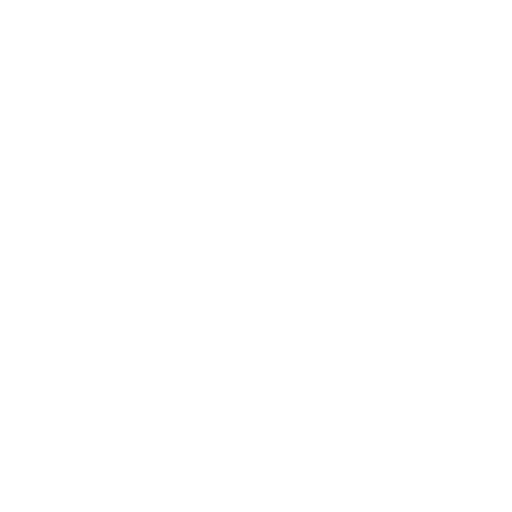
t = 0.00 s
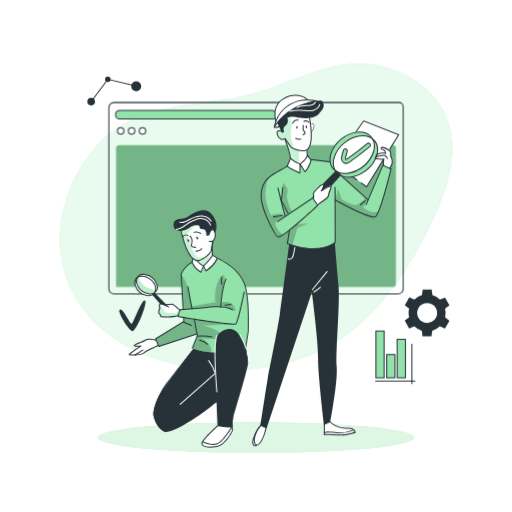
t = 1.00 s
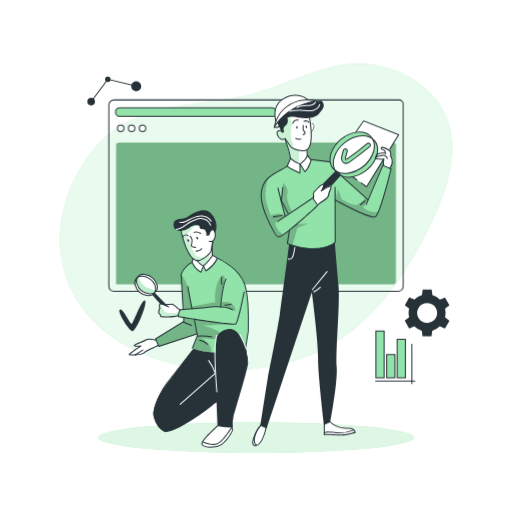
t = 1.19 s
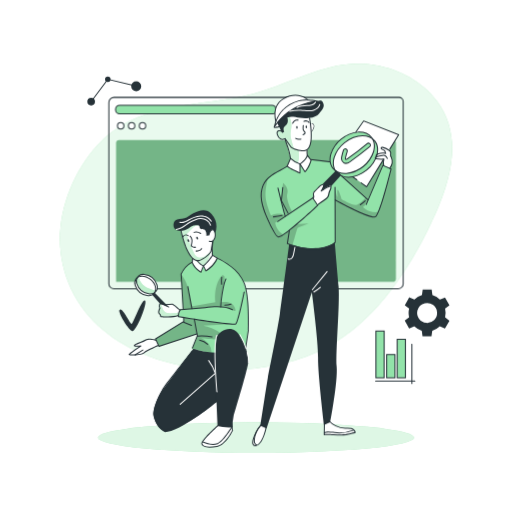
t = 1.38 s
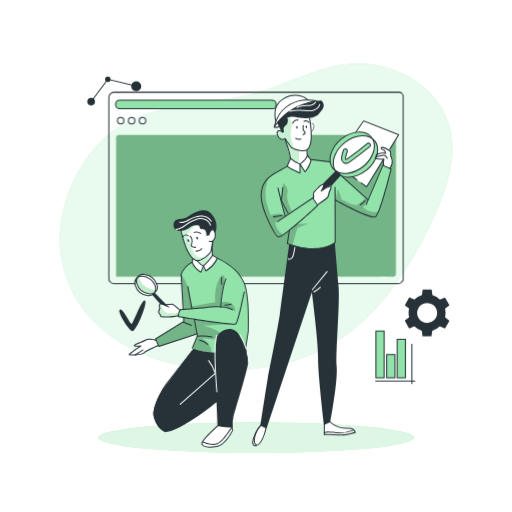
t = 1.75 s
t = 2.13 s: frame unchanged from t = 1.38 s, image omitted

The animated SVG that drew these frames (rendered in a browser with its animation timeline set to each time). Animation: 6 CSS @keyframes rules; one cycle of 2.50 s, repeats indefinitely.

<svg class="animated" id="freepik_stories-qa-engineers" xmlns="http://www.w3.org/2000/svg" viewBox="0 0 500 500" version="1.1" xmlns:xlink="http://www.w3.org/1999/xlink" xmlns:svgjs="http://svgjs.com/svgjs"><style>svg#freepik_stories-qa-engineers:not(.animated) .animable {opacity: 0;}svg#freepik_stories-qa-engineers.animated #freepik--background-simple--inject-13 {animation: 1s 1 forwards cubic-bezier(.36,-0.01,.5,1.38) zoomIn;animation-delay: 0s;}svg#freepik_stories-qa-engineers.animated #freepik--Graphics--inject-13 {animation: 1s 1 forwards cubic-bezier(.36,-0.01,.5,1.38) slideLeft;animation-delay: 0s;}svg#freepik_stories-qa-engineers.animated #freepik--Window--inject-13 {animation: 1s 1 forwards cubic-bezier(.36,-0.01,.5,1.38) slideDown,1.5s Infinite  linear floating;animation-delay: 0s,1s;}svg#freepik_stories-qa-engineers.animated #freepik--Floor--inject-13 {animation: 1s 1 forwards cubic-bezier(.36,-0.01,.5,1.38) slideUp;animation-delay: 0s;}svg#freepik_stories-qa-engineers.animated #freepik--character-2--inject-13 {animation: 1s 1 forwards cubic-bezier(.36,-0.01,.5,1.38) slideRight;animation-delay: 0s;}svg#freepik_stories-qa-engineers.animated #freepik--character-1--inject-13 {animation: 1s 1 forwards cubic-bezier(.36,-0.01,.5,1.38) slideLeft;animation-delay: 0s;}            @keyframes zoomIn {                0% {                    opacity: 0;                    transform: scale(0.5);                }                100% {                    opacity: 1;                    transform: scale(1);                }            }                    @keyframes slideLeft {                0% {                    opacity: 0;                    transform: translateX(-30px);                }                100% {                    opacity: 1;                    transform: translateX(0);                }            }                    @keyframes slideDown {                0% {                    opacity: 0;                    transform: translateY(-30px);                }                100% {                    opacity: 1;                    transform: translateY(0);                }            }                    @keyframes floating {                0% {                    opacity: 1;                    transform: translateY(0px);                }                50% {                    transform: translateY(-10px);                }                100% {                    opacity: 1;                    transform: translateY(0px);                }            }                    @keyframes slideUp {                0% {                    opacity: 0;                    transform: translateY(30px);                }                100% {                    opacity: 1;                    transform: inherit;                }            }                    @keyframes slideRight {                0% {                    opacity: 0;                    transform: translateX(30px);                }                100% {                    opacity: 1;                    transform: translateX(0);                }            }        </style><g id="freepik--background-simple--inject-13" style="transform-origin: 250px 211.813px 0px;" class="animable"><g id="freepik--background-simple--inject-13" style="transform-origin: 250px 211.813px 0px;" class="animable"><path d="M321.9,65.82C293.12,72.75,266.66,88,236.3,94.2c-49.22,10-104.72,7.06-141.23,47.64C67.5,172.49,51.92,217.37,61.23,258.25c24.24,106.36,177,125.34,259.25,80.15,42.67-23.45,73.61-67,95.15-109.57,19.77-39.09,40.78-90.54,11-130.21-14.2-18.93-36.52-31-59.86-34.91C350.77,61,336.05,62.41,321.9,65.82Z" style="fill: rgb(146, 227, 169); transform-origin: 250px 211.813px 0px;" id="elvogbuy7k9d" class="animable"></path><g id="el3e550w62uwl"><path d="M321.9,65.82C293.12,72.75,266.66,88,236.3,94.2c-49.22,10-104.72,7.06-141.23,47.64C67.5,172.49,51.92,217.37,61.23,258.25c24.24,106.36,177,125.34,259.25,80.15,42.67-23.45,73.61-67,95.15-109.57,19.77-39.09,40.78-90.54,11-130.21-14.2-18.93-36.52-31-59.86-34.91C350.77,61,336.05,62.41,321.9,65.82Z" style="fill: rgb(255, 255, 255); opacity: 0.8; transform-origin: 250px 211.813px 0px;" class="animable"></path></g></g></g><g id="freepik--Graphics--inject-13" style="transform-origin: 262.109px 224.91px 0px;" class="animable"><g id="freepik--graphics--inject-13" style="transform-origin: 262.109px 224.91px 0px;" class="animable"><rect x="367.08" y="323.25" width="8.07" height="45.6" style="fill: rgb(146, 227, 169); transform-origin: 371.115px 346.05px 0px;" id="elcda9u79o8iw" class="animable"></rect><path d="M375.65,369.35h-9.06v-46.6h9.06Zm-8.06-1h7.06v-44.6h-7.06Z" style="fill: rgb(38, 50, 56); transform-origin: 371.119px 346.051px 0px;" id="elrpwq521zjjh" class="animable"></path><rect x="377.63" y="346.21" width="8.07" height="22.64" style="fill: rgb(146, 227, 169); transform-origin: 381.665px 357.53px 0px;" id="el6qg0qse0sht" class="animable"></rect><path d="M386.2,369.35h-9.07V345.71h9.07Zm-8.07-1h7.07V346.71h-7.07Z" style="fill: rgb(38, 50, 56); transform-origin: 381.664px 357.531px 0px;" id="elp5ogs7ofq6r" class="animable"></path><rect x="387.87" y="331.32" width="8.07" height="37.53" style="fill: rgb(146, 227, 169); transform-origin: 391.905px 350.085px 0px;" id="el8h34jmyhaom" class="animable"></rect><path d="M396.43,369.35h-9.06V330.82h9.06Zm-8.06-1h7.06V331.82h-7.06Z" style="fill: rgb(38, 50, 56); transform-origin: 391.9px 350.086px 0px;" id="elxd7n59sydu" class="animable"></path><path d="M405.15,372.61H366.81a.5.5,0,0,1,0-1h38.34a.5.5,0,0,1,0,1Z" style="fill: rgb(38, 50, 56); transform-origin: 385.979px 372.109px 0px;" id="elnbqydqatdz9" class="animable"></path><path d="M402.22,375.09a.5.5,0,0,1-.5-.5V336.25a.5.5,0,0,1,1,0v38.34A.5.5,0,0,1,402.22,375.09Z" style="fill: rgb(38, 50, 56); transform-origin: 402.219px 355.42px 0px;" id="el8fwdh6b0wjr" class="animable"></path><path d="M108,77.43a2.71,2.71,0,1,1-2.71-2.7A2.71,2.71,0,0,1,108,77.43Z" style="fill: rgb(38, 50, 56); transform-origin: 105.291px 77.4395px 0px;" id="elmz2yv7m3npg" class="animable"></path><path d="M137.9,84.26A4.89,4.89,0,1,1,133,79.38,4.89,4.89,0,0,1,137.9,84.26Z" style="fill: rgb(38, 50, 56); transform-origin: 133.01px 84.2695px 0px;" id="elloogstlwh5" class="animable"></path><path d="M92.77,99.21A3.74,3.74,0,1,1,89,95.47,3.74,3.74,0,0,1,92.77,99.21Z" style="fill: rgb(38, 50, 56); transform-origin: 89.0293px 99.209px 0px;" id="eljzj0zzcyth" class="animable"></path><polygon points="89.44 99.51 88.64 98.91 105.1 76.87 133.99 83.78 133.76 84.75 105.51 78 89.44 99.51" style="fill: rgb(38, 50, 56); transform-origin: 111.315px 88.19px 0px;" id="eloq3klrbc2uj" class="animable"></polygon><path d="M399,305.54a18.43,18.43,0,0,0,.5,4.25l-4.27,3.31,4.33,7.63,5-2.06a18.16,18.16,0,0,0,7.33,4.3l.72,5.36,8.76,0,.76-5.38a18,18,0,0,0,7.38-4.23l5,2.06,4.4-7.57-4.25-3.31a18.09,18.09,0,0,0,0-8.5l4.27-3.32-4.33-7.63-5,2a18.06,18.06,0,0,0-7.33-4.31l-.71-5.36-8.76,0-.76,5.38a18,18,0,0,0-7.39,4.23l-5-2.06L395.3,298l4.24,3.32A18.56,18.56,0,0,0,399,305.54Zm15.9-9.44a9.74,9.74,0,1,1-7.28,7.24A9.73,9.73,0,0,1,414.91,296.1Z" style="fill: rgb(38, 50, 56); transform-origin: 417.08px 305.555px 0px;" id="elsi1ttdz01da" class="animable"></path><path d="M364.33,258.7a10.26,10.26,0,0,0,.26,2.4L362.18,263l2.46,4.27,2.83-1.15a10.19,10.19,0,0,0,4.14,2.41l.41,3h4.92l.43-3a10.29,10.29,0,0,0,4.15-2.39l2.82,1.16,2.48-4.26-2.4-1.88a10.34,10.34,0,0,0,0-4.79l2.41-1.86-2.46-4.27-2.82,1.14a10.19,10.19,0,0,0-4.14-2.41l-.4-3H372.1l-.43,3a10.1,10.1,0,0,0-4.15,2.38l-2.82-1.16-2.48,4.26,2.4,1.88A9.67,9.67,0,0,0,364.33,258.7Zm9.16-5.39a5.46,5.46,0,1,1-4.33,4.29A5.48,5.48,0,0,1,373.49,253.31Z" style="fill: rgb(255, 255, 255); transform-origin: 374.504px 258.75px 0px;" id="elyogkzzl043" class="animable"></path><path d="M125,200.08a12.88,12.88,0,0,0,1.45,2.65L124.51,206l4.84,3.82,2.75-2.68A12.57,12.57,0,0,0,138,208l1.9,3.3,5.71-2.3-.92-3.71a12.68,12.68,0,0,0,3.69-4.71l3.81,0,.86-6.1-3.65-1a12.79,12.79,0,0,0-2.24-5.55l1.9-3.29-4.84-3.83-2.74,2.66a12.85,12.85,0,0,0-5.92-.87l-1.88-3.3-5.72,2.3.93,3.71a12.74,12.74,0,0,0-3.7,4.72l-3.8,0-.87,6.1,3.65,1A12.88,12.88,0,0,0,125,200.08Zm7.87-10.36a6.87,6.87,0,1,1-2.83,6.65A6.75,6.75,0,0,1,132.84,189.72Z" style="fill: rgb(146, 227, 169); transform-origin: 136.785px 195.301px 0px;" id="el4bcpg1d584" class="animable"></path><path d="M129.08,172.82a5.42,5.42,0,0,0,.58,1.09l-.78,1.34,2,1.55,1.12-1.09a5.27,5.27,0,0,0,2.42.34l.77,1.35,2.33-.94-.38-1.5a5.37,5.37,0,0,0,1.51-1.93h1.55l.35-2.49-1.49-.43a5.32,5.32,0,0,0-.91-2.26l.78-1.34-2-1.55-1.11,1.08a5.14,5.14,0,0,0-2.42-.34l-.77-1.35-2.33.94.37,1.5a5.34,5.34,0,0,0-1.5,1.93h-1.56l-.35,2.49,1.49.42A4.89,4.89,0,0,0,129.08,172.82Zm3.29-4.3a2.8,2.8,0,1,1-.81,3.87,2.87,2.87,0,0,1-.41-1A2.83,2.83,0,0,1,132.37,168.52Z" style="fill: rgb(146, 227, 169); transform-origin: 133.906px 170.875px 0px;" id="elq6mugigstr" class="animable"></path></g></g><g id="freepik--Window--inject-13" style="transform-origin: 250px 193.551px 0px;" class="animable"><g id="freepik--Screen--inject-13" style="transform-origin: 250px 193.551px 0px;" class="animable"><path d="M116.34,141.69H383.61a3,3,0,0,1,3,3V277.14a3,3,0,0,1-3,3H113.34a0,0,0,0,1,0,0V144.69A3,3,0,0,1,116.34,141.69Z" style="fill: rgb(146, 227, 169); transform-origin: 249.975px 210.916px 0px;" id="elv5mbgre2zwf" class="animable"></path><g id="el8jdo2aa2ikq"><path d="M116.34,141.69H383.61a3,3,0,0,1,3,3V277.14a3,3,0,0,1-3,3H113.34a0,0,0,0,1,0,0V144.69A3,3,0,0,1,116.34,141.69Z" style="opacity: 0.2; transform-origin: 249.975px 210.916px 0px;" class="animable"></path></g><path d="M388.71,287.5H111.29a5.51,5.51,0,0,1-5.5-5.5V105.1a5.51,5.51,0,0,1,5.5-5.5H389.71a4.51,4.51,0,0,1,4.5,4.5V282A5.51,5.51,0,0,1,388.71,287.5ZM111.29,100.6a4.51,4.51,0,0,0-4.5,4.5V282a4.51,4.51,0,0,0,4.5,4.5H388.71a4.51,4.51,0,0,0,4.5-4.5V104.1a3.5,3.5,0,0,0-3.5-3.5Z" style="fill: rgb(38, 50, 56); transform-origin: 250px 193.551px 0px;" id="elkfdcm87gpqt" class="animable"></path><path d="M116.82,107.7H265.57a4,4,0,0,1,4,4v1.43a3,3,0,0,1-3,3H116.82a4,4,0,0,1-4-4v-.43a4,4,0,0,1,4-4Z" style="fill: rgb(146, 227, 169); transform-origin: 191.195px 111.914px 0px;" id="elj5c0wf85chs" class="animable"></path><path d="M266.57,116.62H116.82a4.5,4.5,0,0,1-4.5-4.5v-.42a4.51,4.51,0,0,1,4.5-4.5H265.57a4.5,4.5,0,0,1,4.5,4.5v1.42A3.5,3.5,0,0,1,266.57,116.62ZM116.82,108.2a3.5,3.5,0,0,0-3.5,3.5v.42a3.5,3.5,0,0,0,3.5,3.5H266.57a2.5,2.5,0,0,0,2.5-2.5V111.7a3.5,3.5,0,0,0-3.5-3.5Z" style="fill: rgb(38, 50, 56); transform-origin: 191.195px 111.91px 0px;" id="eli2oyx04whe" class="animable"></path><path d="M121,127.84a3.14,3.14,0,1,1-3.13-3.13A3.14,3.14,0,0,1,121,127.84Z" style="fill: rgb(255, 255, 255); transform-origin: 117.859px 127.852px 0px;" id="elkb4zfr2pxc" class="animable"></path><path d="M117.84,131.48a3.64,3.64,0,1,1,3.63-3.64A3.64,3.64,0,0,1,117.84,131.48Zm0-6.27a2.64,2.64,0,1,0,2.63,2.63A2.64,2.64,0,0,0,117.84,125.21Z" style="fill: rgb(38, 50, 56); transform-origin: 117.828px 127.84px 0px;" id="elx0k0hddfo1g" class="animable"></path><circle cx="128.5" cy="127.84" r="3.13" style="fill: rgb(255, 255, 255); transform-origin: 128.5px 127.84px 0px;" id="elo21oak19y0s" class="animable"></circle><path d="M128.5,131.48a3.64,3.64,0,1,1,3.63-3.64A3.64,3.64,0,0,1,128.5,131.48Zm0-6.27a2.64,2.64,0,1,0,2.63,2.63A2.64,2.64,0,0,0,128.5,125.21Z" style="fill: rgb(38, 50, 56); transform-origin: 128.488px 127.84px 0px;" id="elfygf0ua5ept" class="animable"></path><path d="M142.29,127.84a3.14,3.14,0,1,1-3.14-3.13A3.15,3.15,0,0,1,142.29,127.84Z" style="fill: rgb(255, 255, 255); transform-origin: 139.148px 127.852px 0px;" id="elxc9i10by3g" class="animable"></path><path d="M139.15,131.48a3.64,3.64,0,1,1,3.64-3.64A3.64,3.64,0,0,1,139.15,131.48Zm0-6.27a2.64,2.64,0,1,0,2.64,2.63A2.63,2.63,0,0,0,139.15,125.21Z" style="fill: rgb(38, 50, 56); transform-origin: 139.148px 127.84px 0px;" id="el45u3qocp741" class="animable"></path></g></g><g id="freepik--Floor--inject-13" style="transform-origin: 250px 427.27px 0px;" class="animable"><ellipse cx="250" cy="427.27" rx="154.4" ry="14.93" style="fill: rgb(146, 227, 169); transform-origin: 250px 427.27px 0px;" id="elaj6y7dekwni" class="animable"></ellipse><g id="elk6i9ho7tzjd"><ellipse cx="250" cy="427.27" rx="154.4" ry="14.93" style="fill: rgb(255, 255, 255); opacity: 0.7; transform-origin: 250px 427.27px 0px;" class="animable"></ellipse></g></g><g id="freepik--character-2--inject-13" style="transform-origin: 318.018px 264.068px 0px;" class="animable"><g id="freepik--character-2--inject-13" style="transform-origin: 318.018px 264.068px 0px;" class="animable"><path d="M255.17,414.61s-6.68,8.08-7.87,14.45.86,6,2.48,6.14,6-5.17,7.12-7.22,3.56-14.13,3.56-14.13Z" style="fill: rgb(255, 255, 255); transform-origin: 253.703px 424.527px 0px;" id="el0l3ue89e7kyl" class="animable"></path><path d="M317.2,413.38l3.6-2.35s5.76,5,10.43,6.41,13.93-.91,15.61,4.73c0,0-8.45,2.94-13.45,2.56s-16.81-.19-16.81-.19Z" style="fill: rgb(255, 255, 255); transform-origin: 331.709px 417.898px 0px;" id="elracnw20cp6" class="animable"></path><path d="M282.38,238.08s-7,53.33-9.09,68.17S263,360.18,261.48,369s-7.28,46.66-7.28,46.66l6.06,2.73,44.24-133s6.36,49.08,6.06,63.93S316.32,415,316.32,415l6.05-2.71s7.58-39.71,6.37-54.26,3.33-61.5,1.82-78.47-3.64-42.42-3.64-42.42S310.56,247.17,282.38,238.08Z" style="fill: rgb(38, 50, 56); transform-origin: 292.535px 327.766px 0px;" id="el0u64sj6yyaho" class="animable"></path><path d="M249.29,435.63l-.48,0a2.56,2.56,0,0,1-2.4-2.08c-1.31-5.09,6.18-18.06,9.54-20.36a.5.5,0,0,1,.69.12.51.51,0,0,1-.13.69c-3,2.09-10.32,14.76-9.14,19.31a1.6,1.6,0,0,0,1.54,1.34l.38,0c7,0,10.27-18.09,10.31-18.27a.48.48,0,0,1,.57-.4.49.49,0,0,1,.4.57C260.43,417.33,257.08,435.63,249.29,435.63Z" style="fill: rgb(38, 50, 56); transform-origin: 253.418px 424.365px 0px;" id="el2i8ikvnnrcb" class="animable"></path><path d="M305,283.45a.51.51,0,0,1-.31-.11.49.49,0,0,1-.07-.69L319,264.9a.49.49,0,0,1,.69-.07.48.48,0,0,1,.07.69l-14.44,17.75A.48.48,0,0,1,305,283.45Z" style="fill: rgb(255, 255, 255); transform-origin: 312.191px 274.084px 0px;" id="elgz11aj78dw" class="animable"></path><path d="M306.48,285.6a.51.51,0,0,1-.43-.25.49.49,0,0,1,.18-.67,38.81,38.81,0,0,0,6.19-4.52.49.49,0,0,1,.7,0,.5.5,0,0,1,0,.7,40.15,40.15,0,0,1-6.35,4.63A.47.47,0,0,1,306.48,285.6Z" style="fill: rgb(255, 255, 255); transform-origin: 309.625px 282.807px 0px;" id="el0eu8i0tggn0b" class="animable"></path><path d="M333.39,425.23c-2.21,0-4.94-.13-7.58-.25-3.72-.18-8.34-.4-8.95,0a.52.52,0,0,1-.51,0,.5.5,0,0,1-.26-.44l.26-15.39a.45.45,0,0,1,.5-.49.51.51,0,0,1,.49.5l-.25,14.74c1.31-.22,4-.12,8.77.1,2.63.12,5.35.25,7.53.25,5,0,11.22-1.87,12.87-2.4a4.85,4.85,0,0,0-3.54-2.94,16.6,16.6,0,0,0-4.08-.3H337a23.25,23.25,0,0,1-16.48-7.66.49.49,0,0,1,0-.7.5.5,0,0,1,.7,0,22.18,22.18,0,0,0,15.77,7.33h1.56A17.15,17.15,0,0,1,343,418c1.94.48,4,1.95,4.37,4.15a.51.51,0,0,1-.33.54C346.69,422.74,339.3,425.23,333.39,425.23Z" style="fill: rgb(38, 50, 56); transform-origin: 331.732px 416.943px 0px;" id="elypm5wm7711" class="animable"></path><path d="M282.5,253.65a2.81,2.81,0,0,1-1.22-.27.49.49,0,1,1,.41-.89,2.81,2.81,0,0,0,3.19-1.11,9.09,9.09,0,0,0,1.36-3.81l1.25-6.25a.5.5,0,0,1,.58-.39.49.49,0,0,1,.38.58l-1.24,6.25a10,10,0,0,1-1.55,4.22A4.16,4.16,0,0,1,282.5,253.65Z" style="fill: rgb(255, 255, 255); transform-origin: 284.725px 247.285px 0px;" id="elz42hyi7efbe" class="animable"></path><path d="M331.51,423.21a37.6,37.6,0,0,1-5-.33l-1.41-.21c-2.94-.43-6-.89-8.44.48l-.48-.86c2.75-1.53,6-1.06,9.06-.59l1.41.2a36.57,36.57,0,0,0,18.56-2.36l.37.92A37.5,37.5,0,0,1,331.51,423.21Z" style="fill: rgb(38, 50, 56); transform-origin: 330.879px 421.375px 0px;" id="elipg91qycujc" class="animable"></path><path d="M250.7,435.21a5.4,5.4,0,0,1-2.63-2.68,8.17,8.17,0,0,1-.23-3,23.51,23.51,0,0,1,6.41-14.48l.71.69a22.51,22.51,0,0,0-6.14,13.86,7.73,7.73,0,0,0,.19,2.64,4.65,4.65,0,0,0,2.11,2.07Z" style="fill: rgb(38, 50, 56); transform-origin: 251.377px 425.131px 0px;" id="elglqr9xypj4e" class="animable"></path><polygon points="358.04 182.3 389.29 131.54 355.08 118.06 326.87 159.94 358.04 182.3" style="fill: rgb(255, 255, 255); transform-origin: 358.08px 150.18px 0px;" id="elweirqzcthjq" class="animable"></polygon><path d="M380.23,164.44s2.68-3.43,2.75-6.86-2.18-3.85-1.59-5.85.1-3.15-2-5.26-6.83-3.36-7.14-2.24,4.24,2.94,3.8,4.87c0,0-8.1.31-8.48,2.37l-.12,1.43s-1.63.75-1.25,1.63,8.67.75,8.67.75-1.37,5.42.44,7Z" style="fill: rgb(255, 255, 255); transform-origin: 374.561px 154.125px 0px;" id="el02tps577fbl" class="animable"></path><path d="M364.54,136c8.58,11.31.77,25.55-10.8,32.91s-22.8,4.08-28.61-5S324,141.32,335.56,134,358,127.34,364.54,136Z" style="fill: rgb(255, 255, 255); transform-origin: 345.406px 150.961px 0px;" id="el1ygbikm50nx" class="animable"></path><path d="M373.85,161.44,359.43,194.5l-26.26-22.77S323.6,167,322.38,159l-18.64-2.6s-2.23,8.85-6.06,10.77l-4.18-7.31-.63,9s-9.62-3.9-12.33-6.19c0,0-21.49,9.72-25,20.33s8,36.19,8,36.19,4.35,11.13,8,11.83,11-6.1,11-6.1l-2,12.76s28.12,11.15,46.71-1.15L327,195.08s23.71,12,30.84,14.58,9.74,1.56,9.74,1.56,12.18-32,14.27-46.79Zm-95,49.52-3.63-13.65,6.18,11.59Z" style="fill: rgb(146, 227, 169); transform-origin: 318.363px 199.355px 0px;" id="elt33j974csth" class="animable"></path><path d="M329.53,167.93s14.53,6,28.42-8.84S363,135,363,135s12.33,8.49,1.75,23.49-22.26,15.15-28.89,14S329.53,167.93,329.53,167.93Z" style="fill: rgb(146, 227, 169); transform-origin: 349.281px 153.959px 0px;" id="elenf6xiefuml" class="animable"></path><g id="el0mpn91coe0g"><path d="M290.13,218.33c-.24,0,0,.36.24.36,3.67.06,7.34-.05,11-.35l-10,3.9a2.3,2.3,0,0,0-.87.51,2.24,2.24,0,0,0-.39.86c-1.5,5.27-4.59,15.95-4.45,16l-5.13-1.89,2-12.76Z" style="opacity: 0.2; transform-origin: 290.951px 228.969px 0px;" class="animable"></path></g><g id="eliv0owje4uf"><path d="M274.49,194.9l1.86-16.29s6,4.57,4.2,10.23,4.56,17.35,4.56,17.35l-3.72,2.71L274,193.59Z" style="opacity: 0.2; transform-origin: 279.555px 193.754px 0px;" class="animable"></path></g><g id="elqyehrzclau"><path d="M327.16,183.87s1.51,7.66,2.09,8.24-.58-6.38.46-6.73,3.83,9.05,3.83,9.05,10.67,6.26,14.27,5.68,9.27-7,9.27-7l2.19,2s-2.19,5.93-4.85,7.09c0,0,4.52,6,14.72,4.87,0,0-.72,5.47-4.75,4.64-9.5-2-37.36-16.63-37.36-16.63Z" style="opacity: 0.2; transform-origin: 348.086px 197.834px 0px;" class="animable"></path></g><g id="elwz4lcby9os"><path d="M261.84,173.34c-4.53,16.83-2.78,22.68,2.63,36.89,0,0,7.43-3.5,13.47-.29l.57,1.58-9.83,6.09s1,7.85,7.64,11.27c0,0-2.65,2.56-4.74,2.18s-10.35-18.28-12.16-21.9S249,187.43,261.84,173.34Z" style="opacity: 0.2; transform-origin: 266.715px 202.219px 0px;" class="animable"></path></g><path d="M326.78,166.25a15.93,15.93,0,0,1-4.31-14.33C324.16,143,333,134.36,340,131.43s19-4.16,23,3.54c0,0-8.32-6.31-23,1.7S324.62,159.94,326.78,166.25Z" style="fill: rgb(146, 227, 169); transform-origin: 342.58px 147.707px 0px;" id="ellm9ejs0538" class="animable"></path><path d="M359.37,195.54a.53.53,0,0,1-.33-.13l-31.16-28a.49.49,0,1,1,.66-.73l31.16,28a.49.49,0,0,1,0,.69A.5.5,0,0,1,359.37,195.54Z" style="fill: rgb(38, 50, 56); transform-origin: 343.781px 181.045px 0px;" id="elltxyhlszlij" class="animable"></path><path d="M365.42,212.34c-8,0-35-14.85-38.3-16.68a.49.49,0,0,1,.48-.86c13.94,7.73,35.81,18.47,38.91,16.34,3.5-2.39,11.74-33.54,14.76-45.89l-7.16-3.16-16,37.66a.5.5,0,1,1-.91-.39l16.23-38.11a.53.53,0,0,1,.28-.27.5.5,0,0,1,.38,0l8,3.53a.49.49,0,0,1,.28.57c-.44,1.78-10.69,43.74-15.26,46.87A2.94,2.94,0,0,1,365.42,212.34Z" style="fill: rgb(38, 50, 56); transform-origin: 354.627px 186.645px 0px;" id="el8773goj6cq7" class="animable"></path><path d="M307.14,243.7c-13.46,0-26.56-5.44-26.76-5.52a.5.5,0,0,1-.3-.53l2-12.77a.49.49,0,0,1,.56-.41.49.49,0,0,1,.41.56l-1.91,12.38c3.47,1.38,31.41,11.86,45.66-1.06l-.16-53.62a.49.49,0,0,1,.49-.5h0a.51.51,0,0,1,.5.49l.16,53.85a.5.5,0,0,1-.16.36C322.08,242,314.56,243.7,307.14,243.7Z" style="fill: rgb(38, 50, 56); transform-origin: 303.932px 212.965px 0px;" id="elx2mjdwgxigo" class="animable"></path><path d="M321.72,158.51h-.06l-18.38-2.19a.49.49,0,1,1,.12-1l18.38,2.19a.49.49,0,0,1,.43.55A.5.5,0,0,1,321.72,158.51Z" style="fill: rgb(38, 50, 56); transform-origin: 312.525px 156.914px 0px;" id="elxjf9y9kdx1k" class="animable"></path><path d="M272.17,231.84c-2.05,0-3.74-3-4.75-4.72l-.38-.65a107.16,107.16,0,0,1-6-12c-4.44-9.95-8.21-20.5-5.81-30.19,2.44-9.84,9.92-13.93,17.84-18.25,2.18-1.19,4.44-2.42,6.59-3.78a.49.49,0,0,1,.53.83c-2.18,1.38-4.45,2.62-6.65,3.82-7.72,4.21-15,8.19-17.35,17.61s1.39,19.77,5.75,29.56A108.65,108.65,0,0,0,267.88,226c.12.19.25.41.39.67.85,1.48,2.42,4.23,3.9,4.23h0c4.25-.1,28.16-21.71,37.42-30.41l-4.28-6.56-34,22.81a.49.49,0,0,1-.68-.13.51.51,0,0,1,.13-.69l34.4-23.08a.49.49,0,0,1,.37-.08.49.49,0,0,1,.32.21l.08.12,4.7,7.21a.5.5,0,0,1-.07.63c-1.34,1.26-32.83,30.83-38.38,31Z" style="fill: rgb(38, 50, 56); transform-origin: 282.598px 197.051px 0px;" id="elyrn17u5518h" class="animable"></path><path d="M304.05,128.89a.5.5,0,0,1-.3-.11.48.48,0,0,1-.09-.69c.85-1.1,2.88-4.31,2-5.86a1.51,1.51,0,0,0-1-.89,1.57,1.57,0,0,0-1.14.4.49.49,0,1,1-.67-.72,2.59,2.59,0,0,1,2-.66,2.46,2.46,0,0,1,1.71,1.39c1.33,2.39-1.74,6.49-2.1,6.95A.51.51,0,0,1,304.05,128.89Z" style="fill: rgb(38, 50, 56); transform-origin: 304.793px 124.619px 0px;" id="elwwvyzot345m" class="animable"></path><path d="M337,169.91c-5.14,0-9.44-1.83-12.19-5.24-3-3.7-3.79-8.79-2.25-14.34a31.84,31.84,0,0,1,26.94-21.81c5.75-.34,10.56,1.5,13.56,5.2s3.79,8.79,2.25,14.34a31.84,31.84,0,0,1-26.95,21.81C337.9,169.9,337.45,169.91,337,169.91Zm13.86-40.44c-.43,0-.86,0-1.3,0a30.85,30.85,0,0,0-26.05,21.09c-1.46,5.23-.72,10,2.07,13.45s7.31,5.16,12.72,4.83a30.86,30.86,0,0,0,26.06-21.08c1.45-5.24.72-10-2.07-13.46C359.73,131.18,355.7,129.47,350.86,129.47Z" style="fill: rgb(38, 50, 56); transform-origin: 343.936px 149.195px 0px;" id="elkayargv8i8" class="animable"></path><path d="M340.21,173.44c-5,0-9.39-1.72-12.22-5.22-3-3.7-3.79-8.79-2.25-14.34A30,30,0,0,1,336,139c10.55-8.54,24.12-9.31,30.26-1.72,3,3.69,3.79,8.79,2.25,14.34a30,30,0,0,1-10.24,14.89C352.57,171.09,346,173.44,340.21,173.44ZM354,133c-5.57,0-11.91,2.28-17.42,6.73a29,29,0,0,0-9.91,14.39c-1.45,5.23-.72,10,2.07,13.46,5.79,7.16,18.74,6.32,28.86-1.87a29,29,0,0,0,9.92-14.39c1.45-5.23.72-10-2.07-13.45C362.83,134.62,358.7,133,354,133Z" style="fill: rgb(38, 50, 56); transform-origin: 347.125px 152.748px 0px;" id="elqhs10qd7nzs" class="animable"></path><path d="M332.52,171.5l-10.31,11.68,0,0-13.34,15.12-2.41-5.6-1.07.55s-.4.15-.39.1a4.75,4.75,0,0,0,.66-2.39c.67-.19.05-.89,0-1.13v-1.26l7.75-7.18.44-.46,13.77-13.92h.17a4.24,4.24,0,0,1,.73.15,5,5,0,0,1,1.64.85,7.25,7.25,0,0,1,2.26,3.11C332.43,171.27,332.47,171.39,332.52,171.5Z" style="fill: rgb(38, 50, 56); transform-origin: 318.76px 182.656px 0px;" id="elgqhqsvi4h16" class="animable"></path><path d="M337.68,159.45a3.89,3.89,0,0,1-1.69-.37,4.57,4.57,0,0,1-2.5-3.69,9.51,9.51,0,0,1,.35-3.35c.39-1.62.88-3.53,1.53-5.44a1.92,1.92,0,0,1,3.63,1.25c-.6,1.75-1.06,3.56-1.43,5.09a6.31,6.31,0,0,0-.27,2,1,1,0,0,0,.3.66c.06,0,.47.13,1.88-.84,6.57-4.55,13-9.46,19.14-14.59a1.92,1.92,0,0,1,2.46,3c-6.22,5.2-12.75,10.18-19.42,14.79A7.29,7.29,0,0,1,337.68,159.45Z" style="fill: rgb(146, 227, 169); transform-origin: 347.629px 149.59px 0px;" id="elimnvxwd3tvf" class="animable"></path><path d="M337.68,160a4.46,4.46,0,0,1-1.9-.42,5.09,5.09,0,0,1-2.78-4.08,10,10,0,0,1,.35-3.51c.4-1.65.89-3.58,1.55-5.5a2.39,2.39,0,0,1,1.23-1.38,2.36,2.36,0,0,1,1.84-.12,2.44,2.44,0,0,1,1.39,1.23,2.4,2.4,0,0,1,.11,1.84c-.6,1.73-1.05,3.52-1.42,5.05a6,6,0,0,0-.26,1.82,1,1,0,0,0,0,.22,5.57,5.57,0,0,0,1.36-.75c6.56-4.54,13-9.44,19.1-14.56a2.41,2.41,0,0,1,3.95,2.07,2.36,2.36,0,0,1-.85,1.63c-6.23,5.22-12.78,10.21-19.46,14.83A7.81,7.81,0,0,1,337.68,160Zm-.5-14.15a1.51,1.51,0,0,0-.62.14,1.42,1.42,0,0,0-.72.82c-.65,1.88-1.13,3.79-1.52,5.4a8.87,8.87,0,0,0-.34,3.17,4.09,4.09,0,0,0,2.22,3.31,3.55,3.55,0,0,0,1.48.32,7,7,0,0,0,3.7-1.45c6.65-4.6,13.18-9.57,19.39-14.77a1.42,1.42,0,0,0,.5-1,1.36,1.36,0,0,0-.33-1,1.43,1.43,0,0,0-1-.51,1.46,1.46,0,0,0-1,.33c-6.14,5.14-12.59,10-19.18,14.61-1.16.8-1.93,1.09-2.37.88a1.32,1.32,0,0,1-.58-1,6.62,6.62,0,0,1,.28-2.17c.37-1.55.84-3.37,1.45-5.14a1.43,1.43,0,0,0-.89-1.81A1.26,1.26,0,0,0,337.18,145.8Z" style="fill: rgb(38, 50, 56); transform-origin: 347.59px 149.639px 0px;" id="elj3vulgom2mk" class="animable"></path><path d="M348.38,176a.47.47,0,0,1-.28-.09l-4-2.81a.51.51,0,0,1-.12-.69.49.49,0,0,1,.69-.12l4,2.81a.5.5,0,0,1,.11.69A.49.49,0,0,1,348.38,176Z" style="fill: rgb(38, 50, 56); transform-origin: 346.383px 174.1px 0px;" id="elxri2gat5dg" class="animable"></path><path d="M358,182.79a.47.47,0,0,1-.28-.09l-5.37-3.79a.5.5,0,0,1-.11-.69.48.48,0,0,1,.68-.12l4.94,3.49,16.05-26a.49.49,0,1,1,.84.52l-16.33,26.43a.5.5,0,0,1-.32.22Z" style="fill: rgb(38, 50, 56); transform-origin: 363.486px 169.072px 0px;" id="elxb2dh2bioae" class="animable"></path><path d="M380.63,146.09a.48.48,0,0,1-.26-.07.5.5,0,0,1-.16-.68l8.35-13.56-33.3-13.11-7.35,10.49a.49.49,0,0,1-.69.12.49.49,0,0,1-.12-.68l7.57-10.82a.5.5,0,0,1,.59-.18l34.21,13.48a.49.49,0,0,1,.28.3.48.48,0,0,1-.05.42l-8.65,14.06A.48.48,0,0,1,380.63,146.09Z" style="fill: rgb(38, 50, 56); transform-origin: 368.395px 131.828px 0px;" id="eldx1f4opm2ug" class="animable"></path><path d="M278.61,211.45a.52.52,0,0,1-.43-.24c-.81-1.36-6.58-24.8-7.24-27.46a.5.5,0,0,1,.37-.6.48.48,0,0,1,.59.36c2.56,10.4,6.57,26.23,7.13,27.19a.5.5,0,0,1-.17.68A.59.59,0,0,1,278.61,211.45Z" style="fill: rgb(38, 50, 56); transform-origin: 275.014px 197.291px 0px;" id="elsj5c1yx34b" class="animable"></path><path d="M281.33,208.83a.47.47,0,0,1-.43-.26l-7-13.21a.49.49,0,1,1,.87-.47l7,13.21a.5.5,0,0,1-.21.67A.46.46,0,0,1,281.33,208.83Z" style="fill: rgb(38, 50, 56); transform-origin: 277.832px 201.729px 0px;" id="el501pbwvlt97" class="animable"></path><path d="M267,212.25a.5.5,0,0,1-.06-1c2.8-.34,5.61-.79,8.36-1.34a.49.49,0,1,1,.19,1c-2.77.56-5.61,1-8.43,1.36Z" style="fill: rgb(38, 50, 56); transform-origin: 271.186px 211.086px 0px;" id="el2fb1io1r8ab" class="animable"></path><path d="M274.61,196.88a.53.53,0,0,1-.24-.06.59.59,0,0,1-.3-.52.64.64,0,0,1,.16-.38L275.59,183a.49.49,0,0,1,1,.11l-1.37,13,0,.13a.49.49,0,0,1-.16.48A.58.58,0,0,1,274.61,196.88Zm-.39-.87Z" style="fill: rgb(38, 50, 56); transform-origin: 275.332px 189.717px 0px;" id="el5x2g89pfeaq" class="animable"></path><path d="M323.1,182.24c0,1.69-1.75,5.18-1.75,5.18a4.32,4.32,0,0,1-.06.44,10.81,10.81,0,0,1-.4,1.82,8.51,8.51,0,0,1-2.56,4.1l-.88.69a.26.26,0,0,1-.1.07c-2.07,1.59-5.21,3.78-7.1,5.1l-1-1.58s-2.71-3.89-3.38-5.22a6.45,6.45,0,0,0,.47-.69,6.46,6.46,0,0,0-.28-2.38c-.07-.29-.13-.55-.17-.79a1.25,1.25,0,0,1,.07-.95,3.27,3.27,0,0,1,.43-.48h0c1.54-1.65,6.42-6.27,6.42-6.27a12.31,12.31,0,0,1,1.52-.83,2.57,2.57,0,0,1,1.2-.31.39.39,0,0,1,.41.33,1.44,1.44,0,0,1,0,.46,28,28,0,0,1-1.95,4.89c0,.23.21.2.25-.19a48.29,48.29,0,0,1,4.43-2.66l.1-.05c1.93-1,3.78-1.73,4.21-1.34a.16.16,0,0,1,.06.08,1.69,1.69,0,0,1,.08.24C323.09,182,323.1,182.11,323.1,182.24Z" style="fill: rgb(255, 255, 255); transform-origin: 314.475px 189.891px 0px;" id="ellluc8hjrfoq" class="animable"></path><path d="M310.32,200.29a.49.49,0,0,1-.4-.21.5.5,0,0,1,.12-.69c2-1.39,5.15-3.64,7-5l.12-.09c2.6-1.88,2.92-2.92,3.22-4.47l.05-.26c.07-.32.13-.67.22-1,0-.18.09-.38.15-.58a20.37,20.37,0,0,1,.87-2.22,7.74,7.74,0,0,0,1-3.25.47.47,0,0,0,0-.16.35.35,0,0,1,0-.13s0,0,0,0-.88-.09-3.6,1.44a.78.78,0,0,1-.18.08c-2.35,1.36-4.94,3.18-5,3.2a.49.49,0,0,1-.7-.67c.14-.21.27-.43.38-.62,1.61-2.64,1.92-3.84,1.9-4.39,0-.31-.11-.36-.15-.38a1,1,0,0,0-.5-.09l-.3,0c-.92.14-2.65,2-4.18,3.59-.92,1-1.87,2-2.74,2.74a2.9,2.9,0,0,0-.73.92l0,.06a2.7,2.7,0,0,0-.29,1.05,5,5,0,0,0,0,.84c0,.3.09.59.14.86a5.32,5.32,0,0,1,.14,1.65,3.83,3.83,0,0,1-.37.92l-.05.09a.49.49,0,0,1-.9-.4l.05-.11c.09-.18.26-.55.3-.67a5.14,5.14,0,0,0-.14-1.3c-.06-.29-.11-.6-.15-.92a5.14,5.14,0,0,1,0-1,3.7,3.7,0,0,1,.42-1.5l0,0a3.91,3.91,0,0,1,.94-1.17c.83-.73,1.77-1.72,2.68-2.68,1.87-2,3.48-3.69,4.74-3.89l.37,0a1.84,1.84,0,0,1,1.07.21,1.32,1.32,0,0,1,.65,1.2,8.17,8.17,0,0,1-1.31,3.68c.95-.63,2.14-1.39,3.31-2.05l.1-.05c3.55-2,4.44-1.74,4.84-1.22a.76.76,0,0,1,.14.23,1.32,1.32,0,0,1,.09.28,2.13,2.13,0,0,1,.07.37,8.4,8.4,0,0,1-1,3.74c-.3.71-.62,1.44-.83,2.12-.05.18-.1.35-.13.51-.08.35-.15.68-.21,1l-.05.26c-.34,1.74-.77,3-3.54,5a2.26,2.26,0,0,1-.26.17c-1.76,1.29-4.95,3.55-6.92,4.94A.52.52,0,0,1,310.32,200.29Zm12.17-18.2h0Z" style="fill: rgb(38, 50, 56); transform-origin: 314.604px 190.1px 0px;" id="elcq1rr1d5bnm" class="animable"></path><path d="M351.78,200.38a.48.48,0,0,1-.41-.23.49.49,0,0,1,.15-.68,29.84,29.84,0,0,0,4.72-3.72.5.5,0,1,1,.69.71,30.67,30.67,0,0,1-4.88,3.84A.53.53,0,0,1,351.78,200.38Z" style="fill: rgb(38, 50, 56); transform-origin: 354.215px 197.967px 0px;" id="elf9oz503rock" class="animable"></path><path d="M374.64,162.25a.48.48,0,0,1-.48-.38,13,13,0,0,1,.07-6,26.39,26.39,0,0,1-6.93-.34,1.71,1.71,0,0,1-1.2-.64,1.34,1.34,0,0,1,.23-1.65,2.64,2.64,0,0,1,1.19-.65,36.65,36.65,0,0,1,5.88-1.3,5.28,5.28,0,0,1,2.31,0c1.46.42,2.28,1.84,2.94,3.13a.49.49,0,0,1-.88.45c-.59-1.16-1.26-2.32-2.34-2.63a4.44,4.44,0,0,0-1.88,0,37.23,37.23,0,0,0-5.72,1.26,2,2,0,0,0-.79.4c-.12.13-.18.33-.12.42s.41.19.55.22a25.52,25.52,0,0,0,7.35.26.5.5,0,0,1,.43.17.51.51,0,0,1,.1.45,12.6,12.6,0,0,0-.23,6.24.49.49,0,0,1-.37.59Z" style="fill: rgb(38, 50, 56); transform-origin: 372.309px 156.707px 0px;" id="elx163411zuo" class="animable"></path><path d="M367.77,153.14a.9.9,0,0,1-.58-.21,1.08,1.08,0,0,1-.43-.82,1.6,1.6,0,0,1,.51-1.18,5.21,5.21,0,0,1,2.17-1.25,13.82,13.82,0,0,1,7.32-.53.49.49,0,0,1-.22,1,12.74,12.74,0,0,0-6.78.51,4.2,4.2,0,0,0-1.77,1,.69.69,0,0,0-.24.45.11.11,0,0,0,.05.09.48.48,0,0,1,.56.39.52.52,0,0,1-.41.58Z" style="fill: rgb(38, 50, 56); transform-origin: 371.961px 151.027px 0px;" id="el64lvviy23hd" class="animable"></path><path d="M380.54,164.79a.51.51,0,0,1-.31-.11.5.5,0,0,1-.07-.7,9.94,9.94,0,0,0,1.49-10.12l-.18-.39a5.75,5.75,0,0,1-.57-1.68,5.61,5.61,0,0,1,.05-1.48,4.36,4.36,0,0,0,0-1.49,4,4,0,0,0-1.82-1.94,12.71,12.71,0,0,0-5.59-2.51,1.27,1.27,0,0,0-.78.09.6.6,0,0,0-.07.42l2.3,1.36a3.18,3.18,0,0,1,1.49,1.46,3.22,3.22,0,0,1,.15,1.21,3.11,3.11,0,0,0,0,.61.5.5,0,0,1-.41.56.5.5,0,0,1-.57-.41,6.78,6.78,0,0,1,0-.78,2.48,2.48,0,0,0-.08-.84,2.42,2.42,0,0,0-1.08-1l-2.36-1.41a1,1,0,0,1-.43-.86,1.42,1.42,0,0,1,.53-1.18,2.15,2.15,0,0,1,1.41-.25,13.6,13.6,0,0,1,6.05,2.68,4.81,4.81,0,0,1,2.22,2.49,5.13,5.13,0,0,1,0,1.87,5.26,5.26,0,0,0-.05,1.24,5,5,0,0,0,.49,1.4l.18.41a11,11,0,0,1-1.63,11.15A.52.52,0,0,1,380.54,164.79Z" style="fill: rgb(38, 50, 56); transform-origin: 377.533px 154.055px 0px;" id="els5b1r17i76r" class="animable"></path><path d="M267.75,124l3.89-4.76,2.85,3.76A14.82,14.82,0,0,1,267.75,124Z" style="fill: rgb(255, 255, 255); transform-origin: 271.119px 121.646px 0px;" id="eln9whtlu28hf" class="animable"></path><path d="M283.7,154.65l-3.15,8.06,12.32,6.19v-8.83l4.9,7.67a59.19,59.19,0,0,0,6-11.3l-3.67-4.21s-4.58,7.21-7.35,7S283.7,154.65,283.7,154.65Z" style="fill: rgb(255, 255, 255); transform-origin: 292.16px 160.564px 0px;" id="el7x1bfmyr3xp" class="animable"></path><path d="M301.75,113.24l1.11,7.13s3.64.16,3.48,2.7-2.69,6.49-2.69,6.49,1.74,11.17-3.65,16.56l0,5.51s-3.47,6.93-7.1,8.44c0,0-6-2.15-8.87-4.84,0,0-4.22-14.88-5.65-19.63,0,0-2.66,1.63-4.37.09s-4.52-5.14-3.19-7.06,4.66-1.13,4.66-1.13l-3.81-8.23s6.5-8.4,15.06-8.08A75,75,0,0,1,301.75,113.24Z" style="fill: rgb(255, 255, 255); transform-origin: 288.408px 135.627px 0px;" id="el9i4x5nc7ii" class="animable"></path><path d="M282.05,113.48A17.48,17.48,0,0,1,284.47,124c-.18,2.06-.73,4.08-.85,6.14-.17,3.29.77,6.52,1.7,9.67.62,2.07,1.1,4.81,3,5.81.94.5,2,.13,3.17.92,0,.08.08.32.08.4,0,2.83.53,5.56.13,8.37a7.29,7.29,0,0,1-1.61,4.06l-6.4-4.72s-2.8-10.89-5.54-18.88c0,0-4.55,1.08-6.41-2.52s-1.73-5.1.12-5.56a12.1,12.1,0,0,1,4.52.11l-1.27-8.69,5.22-5.34Z" style="fill: rgb(146, 227, 169); transform-origin: 281.129px 136.426px 0px;" id="el43g1oxsnq15" class="animable"></path><g id="el4iq80zgeavp"><path d="M282.05,113.48A17.48,17.48,0,0,1,284.47,124c-.18,2.06-.73,4.08-.85,6.14-.17,3.29.77,6.52,1.7,9.67.62,2.07,1.1,4.81,3,5.81.94.5,2,.13,3.17.92,0,.08.08.32.08.4,0,2.83.53,5.56.13,8.37a7.29,7.29,0,0,1-1.61,4.06l-6.4-4.72s-2.8-10.89-5.54-18.88c0,0-4.55,1.08-6.41-2.52s-1.73-5.1.12-5.56a12.1,12.1,0,0,1,4.52.11l-1.27-8.69,5.22-5.34Z" style="fill: rgb(255, 255, 255); opacity: 0.5; transform-origin: 281.129px 136.426px 0px;" class="animable"></path></g><path d="M275.5,129.9l2.08-1.23s-1.81-3.58.34-5.27,4.15-3.84,2.61-8.76c0,0,3.07-1.53,8-.31s17.35,2.56,22.72-3.12,5.85-7.94,3.7-11.78-6.15,1.69-12.6-1.07-11.36-5.07-22.27,2-12.6,13.36-10.45,17.66S273.81,126.06,275.5,129.9Z" style="fill: rgb(38, 50, 56); transform-origin: 292.482px 112.785px 0px;" id="eloptri29r06b" class="animable"></path><path d="M268.19,122.4l1.37-3.14a22.53,22.53,0,0,1-.52-12.72c2.19-8.49,11.62-12.73,17.3-13.51s10,1.93,14.29,4.08l7.88,1.6S284.4,101.6,268.19,122.4Z" style="fill: rgb(255, 255, 255); transform-origin: 288.352px 107.646px 0px;" id="eldm3c0bjtuoi" class="animable"></path><path d="M296.1,147.65c-3.6,0-9.67-1.41-12.34-3.73l-.08-.09-5.75-8.23a.5.5,0,0,1,.13-.69.48.48,0,0,1,.68.12l5.71,8.18c3.19,2.71,11.15,4,13.35,3.27s4.89-2.58,5.54-11.08-1.55-19.85-1.57-20a.5.5,0,0,1,.39-.58.5.5,0,0,1,.58.39c0,.11,2.26,11.53,1.59,20.24-.7,9.09-3.7,11.16-6.24,12A7.19,7.19,0,0,1,296.1,147.65Z" style="fill: rgb(38, 50, 56); transform-origin: 291.148px 131.234px 0px;" id="eluw2pyz1h4qk" class="animable"></path><path d="M275.75,136.62a4.43,4.43,0,0,1-2-.49,8.25,8.25,0,0,1-3.43-4.63,4.2,4.2,0,0,1,0-3.1c1.22-2.23,4.69-.7,4.84-.64a.49.49,0,1,1-.4.9s-2.8-1.19-3.57.21a3.14,3.14,0,0,0,.06,2.34,7.41,7.41,0,0,0,2.92,4,3.34,3.34,0,0,0,3.21-.06.5.5,0,0,1,.68.15.48.48,0,0,1-.14.68A4.24,4.24,0,0,1,275.75,136.62Z" style="fill: rgb(38, 50, 56); transform-origin: 274.084px 131.906px 0px;" id="elumweo0bmzq" class="animable"></path><path d="M295.83,132a.48.48,0,0,1-.48-.39.49.49,0,0,1,.39-.58,2.49,2.49,0,0,0,1.45-.91c.16-.2.31-.51.22-.71a1.3,1.3,0,0,0-.2-.26,10.94,10.94,0,0,1-1-1.21,3.41,3.41,0,0,1-.74-2.25,18.39,18.39,0,0,1,.18-3.32.5.5,0,0,1,.56-.42.5.5,0,0,1,.42.56,18.32,18.32,0,0,0-.18,3.14,3.49,3.49,0,0,0,.11.86,3,3,0,0,0,.46.87,9.93,9.93,0,0,0,.86,1.08,2,2,0,0,1,.4.54,1.7,1.7,0,0,1-.33,1.72,3.5,3.5,0,0,1-2.05,1.28Z" style="fill: rgb(38, 50, 56); transform-origin: 296.861px 126.973px 0px;" id="el34gw33jx5sd" class="animable"></path><path d="M292.79,136.53a6.16,6.16,0,0,1-.92-.07l-.3,0a7.68,7.68,0,0,1-3.1-.92.5.5,0,0,1-.19-.68.49.49,0,0,1,.67-.19,6.52,6.52,0,0,0,2.69.81l.36,0a2.94,2.94,0,0,0,1.61-.09.51.51,0,0,1,.67.22.5.5,0,0,1-.22.66A2.76,2.76,0,0,1,292.79,136.53Z" style="fill: rgb(38, 50, 56); transform-origin: 291.273px 135.568px 0px;" id="elnv6tgyqhtln" class="animable"></path><path d="M285.73,120.79a.48.48,0,0,1-.26-.07.5.5,0,0,1-.16-.68,9.31,9.31,0,0,1,1.67-2.15,4.94,4.94,0,0,1,4.08-1.11.49.49,0,0,1-.19,1,3.94,3.94,0,0,0-3.24.89,8,8,0,0,0-1.48,1.92A.51.51,0,0,1,285.73,120.79Z" style="fill: rgb(38, 50, 56); transform-origin: 288.355px 118.746px 0px;" id="el4thf1isnybk" class="animable"></path><path d="M301.66,120.18a.49.49,0,0,1-.49-.41.85.85,0,0,0-.26-.48,2.09,2.09,0,0,0-.55-.32,4,4,0,0,0-3.44-.09.49.49,0,1,1-.5-.85,4.86,4.86,0,0,1,4.34,0,2.67,2.67,0,0,1,.83.52,1.83,1.83,0,0,1,.55,1,.49.49,0,0,1-.4.57Z" style="fill: rgb(38, 50, 56); transform-origin: 299.162px 118.85px 0px;" id="eldn9v5j9vkta" class="animable"></path><path d="M290.62,124.34c.07.74-.17,1.37-.54,1.4s-.73-.53-.8-1.27.17-1.37.54-1.41S290.55,123.6,290.62,124.34Z" style="fill: rgb(38, 50, 56); transform-origin: 289.951px 124.398px 0px;" id="elz05rjom4t4" class="animable"></path><path d="M299.78,123.82c.07.74-.17,1.37-.54,1.4s-.72-.54-.79-1.27.17-1.37.54-1.41S299.71,123.08,299.78,123.82Z" style="fill: rgb(38, 50, 56); transform-origin: 299.115px 123.879px 0px;" id="elbgom1l7v5t7" class="animable"></path><path d="M300.07,152.72a.49.49,0,0,1-.49-.44,34.32,34.32,0,0,1-.29-5.93.48.48,0,0,1,.52-.46.49.49,0,0,1,.46.53,36.6,36.6,0,0,0,.29,5.75.5.5,0,0,1-.44.55Z" style="fill: rgb(38, 50, 56); transform-origin: 299.914px 149.305px 0px;" id="el1qw48fl6dc9" class="animable"></path><path d="M283.62,155.1a.49.49,0,0,1-.49-.43c-.61-5.07-2.18-9.5-3.83-14.19-.56-1.6-1.15-3.25-1.7-4.95a.51.51,0,0,1,.32-.63.49.49,0,0,1,.62.32c.55,1.69,1.13,3.34,1.69,4.93,1.67,4.74,3.25,9.22,3.88,14.4a.5.5,0,0,1-.43.55Z" style="fill: rgb(38, 50, 56); transform-origin: 280.846px 144.988px 0px;" id="elsf5ip0xag5" class="animable"></path><path d="M267.75,124.52a.37.37,0,0,1-.18,0,.48.48,0,0,1-.3-.57c3.17-13.62,11.09-22.09,24.22-25.89,7.92-2.3,18.09.09,18.52.2a.48.48,0,0,1,.37.51.49.49,0,0,1-.44.46,57.31,57.31,0,0,0-41.77,25.08A.48.48,0,0,1,267.75,124.52ZM299.37,98a27.81,27.81,0,0,0-7.61.94c-11.84,3.43-19.33,10.77-22.8,22.41a58.88,58.88,0,0,1,37.79-22.76A50.31,50.31,0,0,0,299.37,98Z" style="fill: rgb(38, 50, 56); transform-origin: 288.818px 110.797px 0px;" id="el9kl0gmdedso" class="animable"></path><path d="M268.76,124.89a4,4,0,0,1-1.14-.13.49.49,0,0,1-.32-.62.49.49,0,0,1,.62-.32s1.8.5,5.35-1.06a.5.5,0,0,1,.39.91A12.37,12.37,0,0,1,268.76,124.89Z" style="fill: rgb(38, 50, 56); transform-origin: 270.586px 123.816px 0px;" id="elci1c9d6uhf6" class="animable"></path><path d="M269,118.85c-.05-.15-4.87-15.21,7-22.52,14.52-8.94,24.81.6,24.91.7l-.68.71c-.4-.37-9.86-9.09-23.72-.57-11.21,6.9-6.62,21.23-6.58,21.37Z" style="fill: rgb(38, 50, 56); transform-origin: 284.449px 105.68px 0px;" id="el713rgkuvfn3" class="animable"></path><path d="M292.87,169.4a.48.48,0,0,1-.2,0c-.43-.18-10.62-4.49-12.66-6.87a.48.48,0,0,1-.08-.52l3.31-7.52a.5.5,0,0,1,.81-.14,21.45,21.45,0,0,0,8.94,5.28.49.49,0,0,1,.37.47v8.84a.51.51,0,0,1-.22.42A.53.53,0,0,1,292.87,169.4ZM281,162.06c2,1.91,9.14,5.11,11.4,6.09v-7.71a22.1,22.1,0,0,1-8.51-4.94Z" style="fill: rgb(38, 50, 56); transform-origin: 286.623px 161.805px 0px;" id="elhjlkbl2ndk" class="animable"></path><path d="M297.77,168.23h-.07a.52.52,0,0,1-.35-.23l-4.9-7.67a.53.53,0,0,1-.07-.37.5.5,0,0,1,.22-.31c.06,0,5.74-3.69,7.08-8.13a.5.5,0,0,1,.87-.15l3.59,4.78a.51.51,0,0,1,.08.4c-.07.32-1.82,7.69-6.12,11.55A.46.46,0,0,1,297.77,168.23Zm-4.23-8,4.32,6.76c3.38-3.38,5-9.22,5.34-10.42l-2.89-3.86C298.76,156.39,294.83,159.32,293.54,160.21Z" style="fill: rgb(38, 50, 56); transform-origin: 298.301px 159.703px 0px;" id="elu2jo3w9yr4" class="animable"></path><path d="M282.93,109.19a.5.5,0,0,1-.48-.37.49.49,0,0,1,.35-.6,35.18,35.18,0,0,1,11-1.11c1.08.07,2.18.18,3.24.29a29.19,29.19,0,0,0,7.23.18c3.18-.45,6.72-2.4,7.44-5.74a.5.5,0,0,1,.58-.38.49.49,0,0,1,.38.59c-.82,3.8-4.74,6-8.26,6.51a30.65,30.65,0,0,1-7.48-.17c-1.05-.11-2.13-.23-3.19-.29a34.1,34.1,0,0,0-10.68,1.07Z" style="fill: rgb(255, 255, 255); transform-origin: 297.559px 105.322px 0px;" id="elx150sqgpvi" class="animable"></path><path d="M290.05,105.46a.49.49,0,0,1-.23-.93c3-1.61,6.48-1.9,9.77-2.06h.27a18.94,18.94,0,0,0,4.33-.54,5.75,5.75,0,0,0,3.48-2.47.51.51,0,0,1,.68-.18.5.5,0,0,1,.18.68,6.77,6.77,0,0,1-4.07,2.92,20.19,20.19,0,0,1-4.55.58h-.27c-3.18.15-6.51.43-9.36,1.94A.46.46,0,0,1,290.05,105.46Z" style="fill: rgb(255, 255, 255); transform-origin: 299.07px 102.338px 0px;" id="el4bddvqudezr" class="animable"></path></g></g><g id="freepik--character-1--inject-13" style="transform-origin: 179.9px 321.215px 0px;" class="animable"><g id="freepik--character-1--inject-13" style="transform-origin: 179.9px 321.215px 0px;" class="animable"><path d="M117,302.33c-3.18,1.27,8.27,20,12.08,21s15.58-28.3,12.4-29.89-11.44,22.89-13,22.89S120.15,301.06,117,302.33Z" style="fill: rgb(38, 50, 56); transform-origin: 129.234px 308.359px 0px;" id="el73pq6k14vvq" class="animable"></path><path d="M242.47,322.74l-1.93,13.16s.77,7.13-12.47,10.19c-5.69,1.32-14,.41-21.61-1.07a174.65,174.65,0,0,1-19.05-4.88l2.07-4.38,3.18-6.74-.11-.85-.28-2.15-4.2,1.4-32.86,10.86-3.38-7.35,27.65-17-.06-4.55-5.29-.22c0-2.55,1.72-6.88,1.72-6.88l3.06-.86s-2.81-30-1.78-34.58,10.6-10.32,10.6-10.32a16.29,16.29,0,0,0,8.41,9.17l2.46-6.12,2.36,4.88c6-2.65,11.08-12.41,11.08-12.41s13.73,3.6,23.67,18.88S242.47,322.74,242.47,322.74Z" style="fill: rgb(146, 227, 169); transform-origin: 197.391px 299.383px 0px;" id="elqcw8a0p44rj" class="animable"></path><g id="elii6ykoojbb"><path d="M216.9,327.16c6.11,6.95-19.36,3.28-20.39,3.13a15.08,15.08,0,0,1,10,13.93,92.77,92.77,0,0,1-19.12-4.08l2.07-4.38,3.07-7.59-.28-2.15-2.54-14.09s18.72,2.28,34.82,4.74l-26.37,1.42S210.66,320.08,216.9,327.16Z" style="opacity: 0.2; transform-origin: 205.961px 328.074px 0px;" class="animable"></path></g><g id="eljn66p35noe8"><path d="M186.91,299.21l23.31-4.07c-.72-7.46,0-15.1,3.39-21.8a18.16,18.16,0,0,1,3.19-4.41c.57-.6,2.77-.24,2.39,2.74-.77,6.13-1,5.27-1.91,11.33l-1.95,12.26s12.82-3.23,14.56,7.51a.79.79,0,0,1-1.11.83c-3-1.39-10.43-4.65-13.19-4,0,0-11-.14-14.69.71s-13.56,1-13.56,1Z" style="opacity: 0.2; transform-origin: 208.404px 286.178px 0px;" class="animable"></path></g><g id="el6spuzdhxun"><polygon points="151.82 330.93 155.21 338.28 192.28 326.02 189.79 311.96 179.47 310.58 179.41 313.99 151.82 330.93" style="opacity: 0.2; transform-origin: 172.05px 324.43px 0px;" class="animable"></polygon></g><path d="M153,333.37l-1.78-1.78s-5.75-.87-8.74.39-12.26,4.79-11.25,5.32,6.34.6,6.34.6-11.57,7.06-11.44,8,11.08,0,12.86-.38,15.55-8.18,15.55-8.18Z" style="fill: rgb(255, 255, 255); transform-origin: 140.334px 338.801px 0px;" id="elmlmbp2e6srn" class="animable"></path><path d="M174.17,308l1.54-4.95s-5.15-5.81-7.89-6.21a14.55,14.55,0,0,0-6.22,1s-4.88-2.74-5.61-1.4.12,4.18.12,4.18-2.19,3.64-.72,5a4.76,4.76,0,0,1,1.53,3.08S167.62,311.17,174.17,308Z" style="fill: rgb(255, 255, 255); transform-origin: 165.297px 302.844px 0px;" id="eltsp10g36e" class="animable"></path><path d="M155.89,297c1.28-1.43,2.27,3.72,3.28,5.35a8.71,8.71,0,0,0,1.8,2.32c1.39,1.12,3.3,1.28,5.08,1.3a46.65,46.65,0,0,0,8.17-.65l.62,2s-6.19,3.28-17.92,1.41a8.44,8.44,0,0,0-1.53-3.23c-1.08-1.24.52-4.23.52-4.23S154.74,298.25,155.89,297Z" style="fill: rgb(146, 227, 169); transform-origin: 164.928px 303.031px 0px;" id="elaipyiwxz4aa" class="animable"></path><g id="elc0g9i06ofy6"><path d="M155.89,297c1.28-1.43,2.27,3.72,3.28,5.35a8.71,8.71,0,0,0,1.8,2.32c1.39,1.12,3.3,1.28,5.08,1.3a46.65,46.65,0,0,0,8.17-.65l.62,2s-6.19,3.28-17.92,1.41a8.44,8.44,0,0,0-1.53-3.23c-1.08-1.24.52-4.23.52-4.23S154.74,298.25,155.89,297Z" style="fill: rgb(255, 255, 255); opacity: 0.5; transform-origin: 164.928px 303.031px 0px;" class="animable"></path></g><path d="M152.16,285c-3,4.23-9.71,4.62-15,.87s-6.81-10.21-3.84-14.44,9.3-4.63,14.63-.88S155.14,280.73,152.16,285Z" style="fill: rgb(255, 255, 255); transform-origin: 142.699px 278.211px 0px;" id="elrsou0gvpmop" class="animable"></path><path d="M135.67,270.27s-.3,10.22,15.94,13.23c0,0,.6,4.21-5.11,3.51s-11.43-5.91-12.64-8.92S132.26,271.27,135.67,270.27Z" style="fill: rgb(146, 227, 169); transform-origin: 142.309px 278.68px 0px;" id="elk7ynkb26n3j" class="animable"></path><g id="el5d1jrprhrqg"><path d="M135.67,270.27s-.3,10.22,15.94,13.23c0,0,.6,4.21-5.11,3.51s-11.43-5.91-12.64-8.92S132.26,271.27,135.67,270.27Z" style="fill: rgb(255, 255, 255); opacity: 0.4; transform-origin: 142.309px 278.68px 0px;" class="animable"></path></g><path d="M146.58,287.48l-.66,0A15.29,15.29,0,0,1,133,277a7.1,7.1,0,0,1,7.72-9.55,15.28,15.28,0,0,1,13,10.48,7.58,7.58,0,0,1-1.12,7A7.37,7.37,0,0,1,146.58,287.48Zm-6.53-19.07a6.44,6.44,0,0,0-5.19,2.2h0a6.66,6.66,0,0,0-.93,6.11,14.33,14.33,0,0,0,12,9.76,6.13,6.13,0,0,0,6.72-8.3,14.3,14.3,0,0,0-12.06-9.75Z" style="fill: rgb(38, 50, 56); transform-origin: 143.328px 277.43px 0px;" id="el8v7fj2se9v6" class="animable"></path><path d="M145.08,289.15c-.21,0-.43,0-.66,0a15.29,15.29,0,0,1-12.94-10.47,7.63,7.63,0,0,1,1.11-7h0c3-3.69,9.55-3.34,14.64.77S154,282.9,151,286.59A7.43,7.43,0,0,1,145.08,289.15Zm-11.72-16.87a6.66,6.66,0,0,0-.93,6.11,14.29,14.29,0,0,0,12,9.76,6.67,6.67,0,0,0,5.79-2.18c2.64-3.27,1-9-3.66-12.77S136,269,133.36,272.28Z" style="fill: rgb(38, 50, 56); transform-origin: 141.783px 279.141px 0px;" id="el4s8fsia7b4x" class="animable"></path><path d="M164.16,299.15,156.65,297l-8-9a1.3,1.3,0,0,1,.08-.17,3.52,3.52,0,0,1,1-1.45,2.59,2.59,0,0,1,.77-.4,1.23,1.23,0,0,1,.36-.07H151Z" style="fill: rgb(38, 50, 56); transform-origin: 156.404px 292.529px 0px;" id="elypaocw8vg4s" class="animable"></path><path d="M155.21,338.77a.49.49,0,0,1-.44-.29l-3.4-7.35a.49.49,0,0,1,.19-.62l27.35-16.79-.07-3.05a.49.49,0,0,1,.49-.5.48.48,0,0,1,.5.48l.08,3.33a.51.51,0,0,1-.24.43l-27.22,16.71,3,6.55,36.64-12.12a.49.49,0,0,1,.62.32.48.48,0,0,1-.31.62l-37.06,12.25A.41.41,0,0,1,155.21,338.77Z" style="fill: rgb(38, 50, 56); transform-origin: 172.033px 324.471px 0px;" id="elsv83du02fxl" class="animable"></path><path d="M178.78,302a.5.5,0,0,1-.5-.46l-1.94-33.76a.42.42,0,0,1,0-.22,26,26,0,0,1,11-12.11.5.5,0,0,1,.68.18.49.49,0,0,1-.17.67,24.92,24.92,0,0,0-10.53,11.54l1.94,33.64a.49.49,0,0,1-.47.52Z" style="fill: rgb(38, 50, 56); transform-origin: 182.207px 278.691px 0px;" id="el80q4j1a6zqp" class="animable"></path><path d="M239.37,343.32h-.08a.49.49,0,0,1-.41-.56L242,322.66c0-.27,1-32.82-3.83-45.53-5.31-13.91-19.94-21.72-26-24.44a.49.49,0,0,1,.4-.9c6.16,2.77,21.06,10.73,26.5,25,4.92,12.9,3.93,44.63,3.89,46l-3.12,20.15A.49.49,0,0,1,239.37,343.32Z" style="fill: rgb(38, 50, 56); transform-origin: 227.473px 297.533px 0px;" id="eliryhyfvd0d" class="animable"></path><path d="M187.34,301.89a.49.49,0,0,1-.49-.4l-4-21.56a.49.49,0,0,1,1-.18l4,21.56a.49.49,0,0,1-.39.57Z" style="fill: rgb(38, 50, 56); transform-origin: 185.352px 290.611px 0px;" id="elvby642gxf8" class="animable"></path><path d="M202.74,336.78a.54.54,0,0,1-.36-.14,14,14,0,0,0-7.6-4,.51.51,0,0,1-.4-.58.5.5,0,0,1,.57-.4,15,15,0,0,1,8.14,4.31.48.48,0,0,1,0,.69A.45.45,0,0,1,202.74,336.78Z" style="fill: rgb(38, 50, 56); transform-origin: 198.803px 334.217px 0px;" id="elw8rbch6ze7b" class="animable"></path><path d="M215.59,300.14a.49.49,0,0,1-.49-.49c0-.08,0-7.27,2.62-19.91a35.36,35.36,0,0,1,2.33-7.52.49.49,0,0,1,.66-.24.5.5,0,0,1,.24.66,34,34,0,0,0-2.26,7.3c-2.61,12.52-2.6,19.63-2.6,19.7a.51.51,0,0,1-.49.5Z" style="fill: rgb(38, 50, 56); transform-origin: 218.049px 286.035px 0px;" id="elayfxzpb29nl" class="animable"></path><path d="M228.52,317.1c-9.09,0-46.36-6-54.46-7.36a.49.49,0,0,1-.41-.48c0-5.22,2.18-7.17,2.28-7.25a.42.42,0,0,1,.26-.12c4.38-.51,8.29-.74,12.08-1s7.67-.44,12-.95c8.19-1,18.39-2.15,26.88,2a.49.49,0,1,1-.43.88c-8.23-4-18.27-2.86-26.34-1.92-4.37.52-8.28.74-12.06,1s-7.57.43-11.85.93c-.38.41-1.74,2.17-1.84,6,21.28,3.48,53.23,8.22,55.24,7.2,1.6-1.07,5.76-19.58,8-31a.49.49,0,0,1,1,.19c-1,5-6,30-8.43,31.62A4.31,4.31,0,0,1,228.52,317.1Z" style="fill: rgb(38, 50, 56); transform-origin: 206.264px 300.867px 0px;" id="el97djf1o0dtn" class="animable"></path><path d="M175.52,303.28a.5.5,0,0,1-.34-.13c-2.38-2.25-6.14-5.48-7.06-5.62a36.76,36.76,0,0,0-6.22.52.48.48,0,0,1-.56-.41.5.5,0,0,1,.42-.56,39,39,0,0,1,6.5-.52c1.56.22,6.6,4.93,7.6,5.87a.5.5,0,0,1,0,.7A.51.51,0,0,1,175.52,303.28Z" style="fill: rgb(38, 50, 56); transform-origin: 168.67px 299.92px 0px;" id="elthyv5uut9hs" class="animable"></path><path d="M164,310c-3.68,0-6.85-.3-7.1-.33a.51.51,0,0,1-.45-.49,3.46,3.46,0,0,0-1.27-2.57c-1.59-1.13-.19-4.65.35-5.85a4.32,4.32,0,0,1-.11-3.83,1.39,1.39,0,0,1,.85-.86c1.58-.58,4.86,1.13,7.85,2.88l.63.36a.45.45,0,0,1,.32.19.53.53,0,0,1,0,.64c-.29.32-.46.22-1.42-.34-1.4-.82-5.66-3.3-7-2.8a.42.42,0,0,0-.26.26c-.75,2.16.07,3.06.1,3.09a.51.51,0,0,1,.09.56c-.78,1.65-1.57,4.34-.79,4.9a4.24,4.24,0,0,1,1.65,2.92c2.16.18,12.3.92,16.31-1.09a.5.5,0,0,1,.67.22.49.49,0,0,1-.22.66C171.81,309.65,167.66,310,164,310Z" style="fill: rgb(38, 50, 56); transform-origin: 164.457px 302.977px 0px;" id="elqveof4b80v7" class="animable"></path><path d="M216.4,278.12a.5.5,0,0,1-.49-.44,33.73,33.73,0,0,1,0-7,.49.49,0,1,1,1,.1,33.2,33.2,0,0,0,0,6.76.49.49,0,0,1-.44.54Z" style="fill: rgb(38, 50, 56); transform-origin: 216.32px 274.174px 0px;" id="el62ic974g3as" class="animable"></path><path d="M187,318.18a.39.39,0,0,1-.18,0L179,315a.49.49,0,0,1-.28-.64.5.5,0,0,1,.64-.28l7.86,3.17a.49.49,0,0,1,.28.64A.5.5,0,0,1,187,318.18Z" style="fill: rgb(38, 50, 56); transform-origin: 183.109px 316.119px 0px;" id="elmutnplndzyj" class="animable"></path><path d="M219.48,298.59a.5.5,0,0,1,0-1,22,22,0,0,0,5.91-1.05.49.49,0,1,1,.3.94,22.8,22.8,0,0,1-6.18,1.1Z" style="fill: rgb(38, 50, 56); transform-origin: 222.508px 297.553px 0px;" id="elcqpb0caf7gd" class="animable"></path><path d="M187.82,340.33l-.18,0a.5.5,0,0,1-.27-.65l4.78-11.81-2.91-16a.48.48,0,0,1,.39-.57.49.49,0,0,1,.58.39l2.93,16.12a.54.54,0,0,1,0,.28l-.11.26L188.28,340A.48.48,0,0,1,187.82,340.33Z" style="fill: rgb(38, 50, 56); transform-origin: 190.244px 325.809px 0px;" id="ellvavia6c0u9" class="animable"></path><path d="M207,329.5h-.1a47.42,47.42,0,0,0-9.58-1.07,29.46,29.46,0,0,0-4.62.28.49.49,0,0,1-.56-.41.5.5,0,0,1,.42-.56,30,30,0,0,1,4.77-.29,48,48,0,0,1,9.78,1.08.5.5,0,0,1-.11,1Z" style="fill: rgb(38, 50, 56); transform-origin: 199.848px 328.49px 0px;" id="eloakmw4mhgok" class="animable"></path><path d="M129.12,347.16a11.77,11.77,0,0,1-2.9-.24.85.85,0,0,1-.57-.46c-.15-.4-.38-1.06,10-7.91-1.89.11-4.17.08-4.76-.61a.83.83,0,0,1-.17-.77c.25-.9,2.1-1.69,6.24-3.29a31.3,31.3,0,0,0,5.2-2.3c3.15-2.26,10.14.19,10.44.3a.49.49,0,1,1-.33.92c-.07,0-6.8-2.38-9.53-.42a30.11,30.11,0,0,1-5.43,2.42c-2,.79-5.06,2-5.58,2.56.59.31,3.12.34,5.76.05a.51.51,0,0,1,.52.33.49.49,0,0,1-.2.58,125.61,125.61,0,0,0-11,7.74c2.14.37,10.72-.06,13.18-1.77,4.27-3,13.91-7.18,14.32-7.36a.49.49,0,0,1,.4.9c-.1.05-10,4.37-14.15,7.27C138.55,346.53,132.79,347.16,129.12,347.16Z" style="fill: rgb(38, 50, 56); transform-origin: 140.307px 338.896px 0px;" id="elr2bl5tqlt6g" class="animable"></path><path d="M131.84,347.06a.47.47,0,0,1-.42-.24.49.49,0,0,1,.16-.67l7.66-4.71a.49.49,0,0,1,.68.17.49.49,0,0,1-.16.67L132.1,347A.48.48,0,0,1,131.84,347.06Z" style="fill: rgb(38, 50, 56); transform-origin: 135.67px 344.213px 0px;" id="eljcqvzv8nvf" class="animable"></path><g id="elvqbz3mudo7k"><path d="M176.83,267.79s5.22,6.38,6.69,13.73,3.82,19.88,3.82,19.88l-8.15.6Z" style="opacity: 0.2; transform-origin: 182.084px 284.895px 0px;" class="animable"></path></g><path d="M214.76,413.08s-13.58,13.76-15.28,16.47-3.63,4.35-.41,5.87,12.94.49,15.36-.44c3.14-1.19,12.39-13.24,12.39-13.24l-1.19-10.19Z" style="fill: rgb(255, 255, 255); transform-origin: 212.078px 423.873px 0px;" id="elo7o1avchnjk" class="animable"></path><path d="M204.56,437.08c-4.69,0-7.4-1.24-7.94-3.69-.77-3.45,14.84-17.4,16.63-19l.2-.18.26.07,1.19.35a27.6,27.6,0,0,0,11.66,1.19l.49,0,0,.49c.16,2.35.45,3.95.45,4l0,.16-.07.14c-.28.58-6.85,14.26-15.48,15.76A44.34,44.34,0,0,1,204.56,437.08Zm9.14-21.75c-7,6.25-16.57,15.81-16.12,17.85.64,2.85,5.83,3.65,14.26,2.18,7.69-1.34,14-13.63,14.69-15.08-.07-.43-.26-1.68-.4-3.42a28.38,28.38,0,0,1-11.52-1.26Z" style="fill: rgb(38, 50, 56); transform-origin: 212.047px 425.645px 0px;" id="eldrxxun1g0cd" class="animable"></path><path d="M207.89,434.39a25.23,25.23,0,0,1-10.13-2.45l-.17-.08.32-.93.26.11c3,1.38,8.81,3.43,14.12,1.69,4.91-1.6,13.62-15.86,13.71-16l.84.52c-.36.6-9,14.71-14.25,16.43A15,15,0,0,1,207.89,434.39Z" style="fill: rgb(38, 50, 56); transform-origin: 212.215px 425.561px 0px;" id="elo04b35iyhyc" class="animable"></path><path d="M209.82,394s-34.55,28-48.76,28c0,0-7.73-2.76-10.57-13.78s7.82-27,7.82-27l28.56-38.1,1.87-2.56s29.42,10.7,48.87-4c0,0,2,24-2.92,34S209.82,394,209.82,394Z" style="fill: rgb(38, 50, 56); transform-origin: 194.01px 379.279px 0px;" id="elvqsnlnfj06i" class="animable"></path><path d="M161.73,421.13a3.6,3.6,0,0,1-.92-.1c-5.66-1.49-10.25-10.13-11.06-15.67s5.5-22.11,13-31.63c7.66-9.7,24.54-31.4,24.71-31.62l.78.61c-.17.22-17.05,21.92-24.71,31.62-7.92,10-13.5,26.1-12.81,30.88.75,5.14,5.14,13.49,10.33,14.85a2.75,2.75,0,0,0,.74.08c6.67,0,33.59-14.62,43.78-25l.7.69C196.46,405.84,169.26,421.13,161.73,421.13Z" style="fill: rgb(38, 50, 56); transform-origin: 177.975px 381.619px 0px;" id="el25kywegb00k" class="animable"></path><path d="M175.93,395.31a.48.48,0,0,1-.37-.17.49.49,0,0,1,0-.69l34.06-30a42,42,0,0,0-6.27-12.07.49.49,0,0,1,.8-.58,42.85,42.85,0,0,1,6.51,12.66.51.51,0,0,1-.15.52l-34.3,30.24A.49.49,0,0,1,175.93,395.31Z" style="fill: rgb(255, 255, 255); transform-origin: 193.049px 373.453px 0px;" id="elyo55xn00yao" class="animable"></path><path d="M228.09,406.09c1.85-7,14.26-46.44,14.39-53.48.13-7.62-5.54-24.71-12.54-29.5s-16.2,1.12-18.08,5.53c-3.37,7.93.74,86.67.74,86.67l-.73.64a45.84,45.84,0,0,0,15.4,1.23A35.87,35.87,0,0,1,228.09,406.09Z" style="fill: rgb(38, 50, 56); transform-origin: 226.508px 369.346px 0px;" id="eldk8yjncv2m6" class="animable"></path><path d="M211.84,383.15a.49.49,0,0,1-.49-.44c-.18-1.91-4.25-46.66,0-55.54a.5.5,0,0,1,.66-.23.49.49,0,0,1,.23.66c-4.13,8.64,0,54.55.09,55a.48.48,0,0,1-.44.54Z" style="fill: rgb(255, 255, 255); transform-origin: 210.877px 355.021px 0px;" id="elpuao2363yud" class="animable"></path><path d="M242.83,354.54h0a.51.51,0,0,1-.47-.52,38.1,38.1,0,0,0-1.38-9.37l-.12-.49a.5.5,0,0,1,.37-.6.48.48,0,0,1,.59.37l.12.49a39.19,39.19,0,0,1,1.41,9.64A.5.5,0,0,1,242.83,354.54Z" style="fill: rgb(255, 255, 255); transform-origin: 242.1px 349.041px 0px;" id="ellu5aharpgy" class="animable"></path><path d="M240.26,340.79a.49.49,0,0,1-.47-.34,64.77,64.77,0,0,0-6-13.35.5.5,0,0,1,.16-.68.49.49,0,0,1,.68.15,66.9,66.9,0,0,1,6.11,13.58.5.5,0,0,1-.32.62A.39.39,0,0,1,240.26,340.79Z" style="fill: rgb(255, 255, 255); transform-origin: 237.24px 333.564px 0px;" id="el21wnoceaqi9" class="animable"></path><path d="M207.61,249.26l4.43,2.81s-5.34,9-11.08,12.41l-2.33-4.43-2.49,5.67-5.56-4.78-2.91-4.89.74-3.41s-4.9-4.74-8.16-14.53-3.54-15.22-3.54-15.22,15.11-8.49,18.52-6.27,8.15,8,8.15,8l5.33-.89s3.41,9.9-1.33,11.83Z" style="fill: rgb(255, 255, 255); transform-origin: 194.375px 240.984px 0px;" id="elopxeiwqxbx" class="animable"></path><path d="M195.23,220.21c-2.64-.76-5.45.66-7.48,2.51s-3.62,4.18-5.8,5.86a138,138,0,0,0,6.89,17.79,10.63,10.63,0,0,0,2.86,4.15c2.24,1.69,5.49,1.41,8,.06a19.61,19.61,0,0,0,6.11-5s-4.16,14.21-7.16,14L193,255.42a49.31,49.31,0,0,1-6.07-4.21c-2.11-1.87-6.43-13-7.59-15.88l-3.16-12,16.23-6.65Z" style="fill: rgb(146, 227, 169); transform-origin: 190.994px 238.131px 0px;" id="eleodh4ft6oa8" class="animable"></path><g id="el7ay1z6i0og8"><path d="M195.23,220.21c-2.64-.76-5.45.66-7.48,2.51s-3.62,4.18-5.8,5.86a138,138,0,0,0,6.89,17.79,10.63,10.63,0,0,0,2.86,4.15c2.24,1.69,5.49,1.41,8,.06a19.61,19.61,0,0,0,6.11-5s-4.16,14.21-7.16,14L193,255.42a49.31,49.31,0,0,1-6.07-4.21c-2.11-1.87-6.43-13-7.59-15.88l-3.16-12,16.23-6.65Z" style="fill: rgb(255, 255, 255); opacity: 0.5; transform-origin: 190.994px 238.131px 0px;" class="animable"></path></g><path d="M205.77,236.3a5.35,5.35,0,0,1-1.58-.25.48.48,0,0,1-.32-.61.49.49,0,0,1,.61-.33,3.48,3.48,0,0,0,2.75-.15,4.93,4.93,0,0,0,2.11-3.1c.63-2.19.3-5.24-.71-6.54a1.36,1.36,0,0,0-1.12-.61c-1.62.07-2.85,3.76-3.15,5a.48.48,0,0,1-.59.37.49.49,0,0,1-.37-.59c.14-.58,1.41-5.7,4.07-5.8a2.28,2.28,0,0,1,1.93,1c1.23,1.56,1.62,4.89.89,7.41a5.82,5.82,0,0,1-2.59,3.69A4,4,0,0,1,205.77,236.3Z" style="fill: rgb(38, 50, 56); transform-origin: 207.021px 229.996px 0px;" id="elywk5s43q7qj" class="animable"></path><path d="M191.91,245.66h-.43a.5.5,0,0,1,0-1c3.79.16,4.93-2.13,4.94-2.15a.49.49,0,0,1,.89.43C197.3,243.06,196,245.66,191.91,245.66Z" style="fill: rgb(38, 50, 56); transform-origin: 194.17px 243.945px 0px;" id="elndfjevgpx2" class="animable"></path><path d="M190,242a5.08,5.08,0,0,1-2.73-.79,2.05,2.05,0,0,1-.79-.79,2.43,2.43,0,0,1,0-1.7,12.69,12.69,0,0,0,.47-4.21,5.13,5.13,0,0,0-1.7-3.54.49.49,0,0,1-.08-.69.51.51,0,0,1,.7-.08,6.1,6.1,0,0,1,2.06,4.21,13.93,13.93,0,0,1-.49,4.54,1.75,1.75,0,0,0-.05,1,1.26,1.26,0,0,0,.43.4,4.17,4.17,0,0,0,3,.56.48.48,0,0,1,.58.38.49.49,0,0,1-.38.58A4.75,4.75,0,0,1,190,242Z" style="fill: rgb(38, 50, 56); transform-origin: 188.236px 236.049px 0px;" id="elc0w4qxjjs9" class="animable"></path><path d="M195.88,228.41a.51.51,0,0,1-.28-.09,7.6,7.6,0,0,0-6.1-1,.48.48,0,0,1-.6-.35.49.49,0,0,1,.35-.6,8.57,8.57,0,0,1,6.91,1.17.5.5,0,0,1-.28.91Z" style="fill: rgb(38, 50, 56); transform-origin: 192.629px 227.273px 0px;" id="el0qq1oelewu" class="animable"></path><path d="M178.45,231.75a.47.47,0,0,1-.25-.07A.49.49,0,0,1,178,231a4.2,4.2,0,0,1,2.65-1.95,4.15,4.15,0,0,1,3.25.57.49.49,0,1,1-.54.82,3.21,3.21,0,0,0-4.51,1.06A.49.49,0,0,1,178.45,231.75Z" style="fill: rgb(38, 50, 56); transform-origin: 181.027px 230.342px 0px;" id="el3jofhz4rqnx" class="animable"></path><path d="M191.78,232.81c.26.73.81,1.21,1.22,1.06s.55-.86.29-1.59-.8-1.21-1.21-1.07S191.53,232.07,191.78,232.81Z" style="fill: rgb(38, 50, 56); transform-origin: 192.539px 232.543px 0px;" id="el5cp4hra98aj" class="animable"></path><path d="M183.12,235.24c.26.75.81,1.23,1.23,1.09s.56-.88.3-1.62-.81-1.23-1.24-1.09S182.86,234.5,183.12,235.24Z" style="fill: rgb(38, 50, 56); transform-origin: 183.883px 234.975px 0px;" id="elwj748nm94xh" class="animable"></path><path d="M193.16,255c-2.66,0-6.08-1.4-10.06-9-4.28-8.14-7-21.32-7-21.46a.5.5,0,0,1,.39-.58.49.49,0,0,1,.58.39c0,.13,2.7,13.18,6.91,21.19s7.54,8.67,10,8.41,9.6-4.78,11.55-8.74l1.62-9.51a.49.49,0,0,1,.57-.4.48.48,0,0,1,.4.57l-1.63,9.58a.33.33,0,0,1,0,.13c-2,4.11-9.47,9-12.37,9.35A8.76,8.76,0,0,1,193.16,255Z" style="fill: rgb(38, 50, 56); transform-origin: 192.111px 239.475px 0px;" id="elu1w4bp1c8gr" class="animable"></path><path d="M207.34,249.85a.49.49,0,0,1-.49-.45,58.57,58.57,0,0,1,.4-13.89.5.5,0,0,1,1,.16,57,57,0,0,0-.4,13.64.49.49,0,0,1-.44.54Z" style="fill: rgb(38, 50, 56); transform-origin: 207.436px 242.467px 0px;" id="elcr3x9jb25nf" class="animable"></path><path d="M200.74,265.16,198,259.45l.34-.25c3.73-2.72,8.84-10.14,8.89-10.22l.27-.39,5.18,3.28-.15.38c-3.13,8.2-11,12.48-11.31,12.66Zm-1.52-5.41,1.95,4c1.67-1,7.6-5,10.26-11.51l-3.69-2.34C206.65,251.48,202.57,257.14,199.22,259.75Z" style="fill: rgb(38, 50, 56); transform-origin: 205.34px 256.875px 0px;" id="el3bca3cocuay" class="animable"></path><path d="M196.39,266.44l-.5-.29c-.26-.15-6.44-3.82-8.62-9.42l0-.11.31-4.54,1,.07-.3,4.32c1.74,4.35,6.19,7.55,7.67,8.52l2-5.1c-1-.42-3.33-1.71-6.06-5.26l.79-.61c3.34,4.36,6,5.1,6,5.1l.54.15Z" style="fill: rgb(38, 50, 56); transform-origin: 193.244px 259.26px 0px;" id="elt2mt2atwk9c" class="animable"></path><path d="M204.11,229.18c-.27.89-1.7.77-2.55,1.15,0-2.12,0-4.1-1.42-5.83-.83-1-3.29-.4-4.44-1.23s-.69-2.14-1.37-2.79c-1-.92-4.75-.41-5.87,0a19.17,19.17,0,0,0-4.07,2.38c-3.15,2-8.21,3.55-11.83,2-4.46-1.94-4.25-9.18.52-10.54,2.93-.84,6.52-.33,9.22-1.89,3.32-1.92,16.4-12.53,24.19-3.46a19,19,0,0,1,3.55,19S207.43,218.6,204.11,229.18Z" style="fill: rgb(38, 50, 56); transform-origin: 190.268px 217.84px 0px;" id="elyzr84vnxskc" class="animable"></path><path d="M172.12,224.44a.5.5,0,0,1,0-1c3.53-.22,6.59-2.4,9.55-4.51,1-.71,2-1.45,3.08-2.11a29.25,29.25,0,0,1,6-2.89,15.6,15.6,0,0,1,5.21-1h0a11.21,11.21,0,0,1,10.09,6.75.49.49,0,0,1-.26.65.51.51,0,0,1-.65-.27A10.21,10.21,0,0,0,196,213.9a13.94,13.94,0,0,0-4.91,1,28.53,28.53,0,0,0-5.81,2.8c-1,.64-2,1.37-3,2.07-3.08,2.19-6.25,4.46-10.07,4.7Z" style="fill: rgb(255, 255, 255); transform-origin: 188.855px 218.699px 0px;" id="eldvpd4s4l9yw" class="animable"></path><path d="M177.13,217.75a6.6,6.6,0,0,1-1.7-.21.5.5,0,0,1-.35-.61.49.49,0,0,1,.6-.35c2.74.73,5.64-.85,8.2-2.25,3.47-1.89,7.52-3.81,11.81-4,4.71-.21,9,1.9,10.93,5.35a.51.51,0,0,1-.19.68.5.5,0,0,1-.67-.19c-1.75-3.14-5.68-5-10-4.85-4.09.18-8,2-11.3,3.84C182.14,216.4,179.66,217.75,177.13,217.75Z" style="fill: rgb(255, 255, 255); transform-origin: 190.871px 214.031px 0px;" id="el3ljr1p8l227" class="animable"></path></g></g><defs>     <filter id="active" height="200%">         <feMorphology in="SourceAlpha" result="DILATED" operator="dilate" radius="2"></feMorphology>                <feFlood flood-color="#32DFEC" flood-opacity="1" result="PINK"></feFlood>        <feComposite in="PINK" in2="DILATED" operator="in" result="OUTLINE"></feComposite>        <feMerge>            <feMergeNode in="OUTLINE"></feMergeNode>            <feMergeNode in="SourceGraphic"></feMergeNode>        </feMerge>    </filter>    <filter id="hover" height="200%">        <feMorphology in="SourceAlpha" result="DILATED" operator="dilate" radius="2"></feMorphology>                <feFlood flood-color="#ff0000" flood-opacity="0.5" result="PINK"></feFlood>        <feComposite in="PINK" in2="DILATED" operator="in" result="OUTLINE"></feComposite>        <feMerge>            <feMergeNode in="OUTLINE"></feMergeNode>            <feMergeNode in="SourceGraphic"></feMergeNode>        </feMerge>            <feColorMatrix type="matrix" values="0   0   0   0   0                0   1   0   0   0                0   0   0   0   0                0   0   0   1   0 "></feColorMatrix>    </filter></defs></svg>